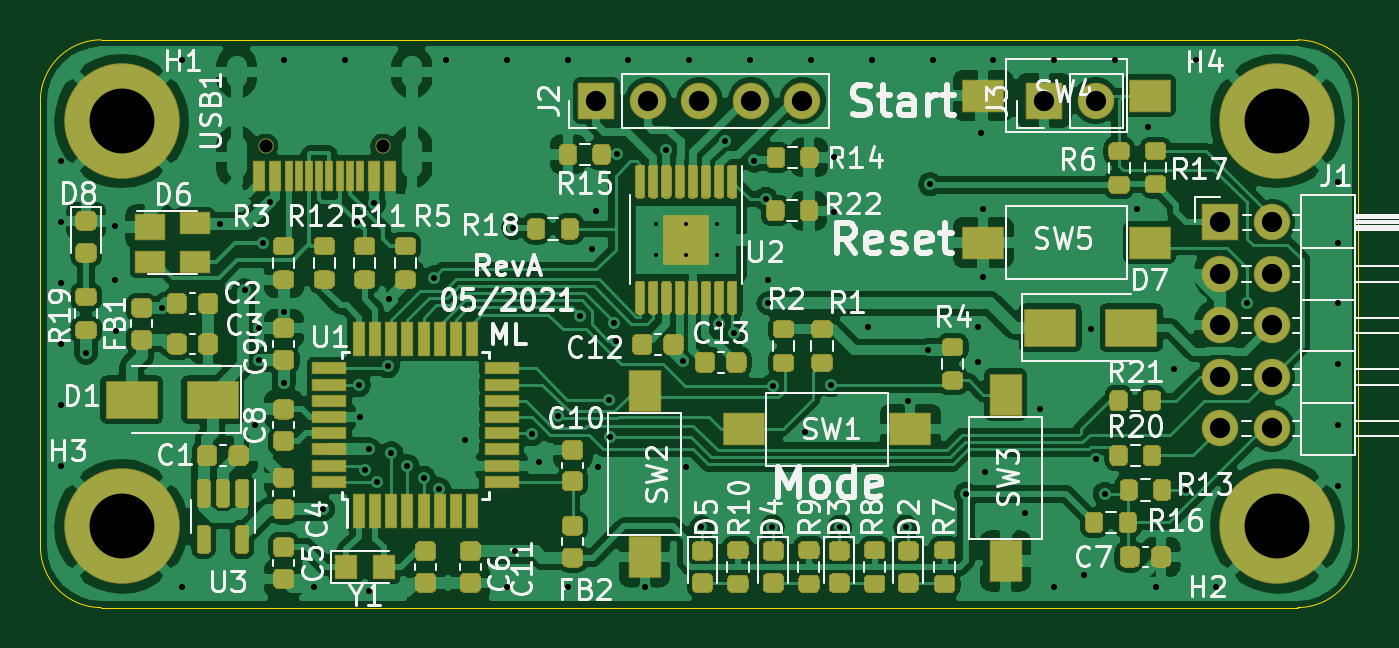
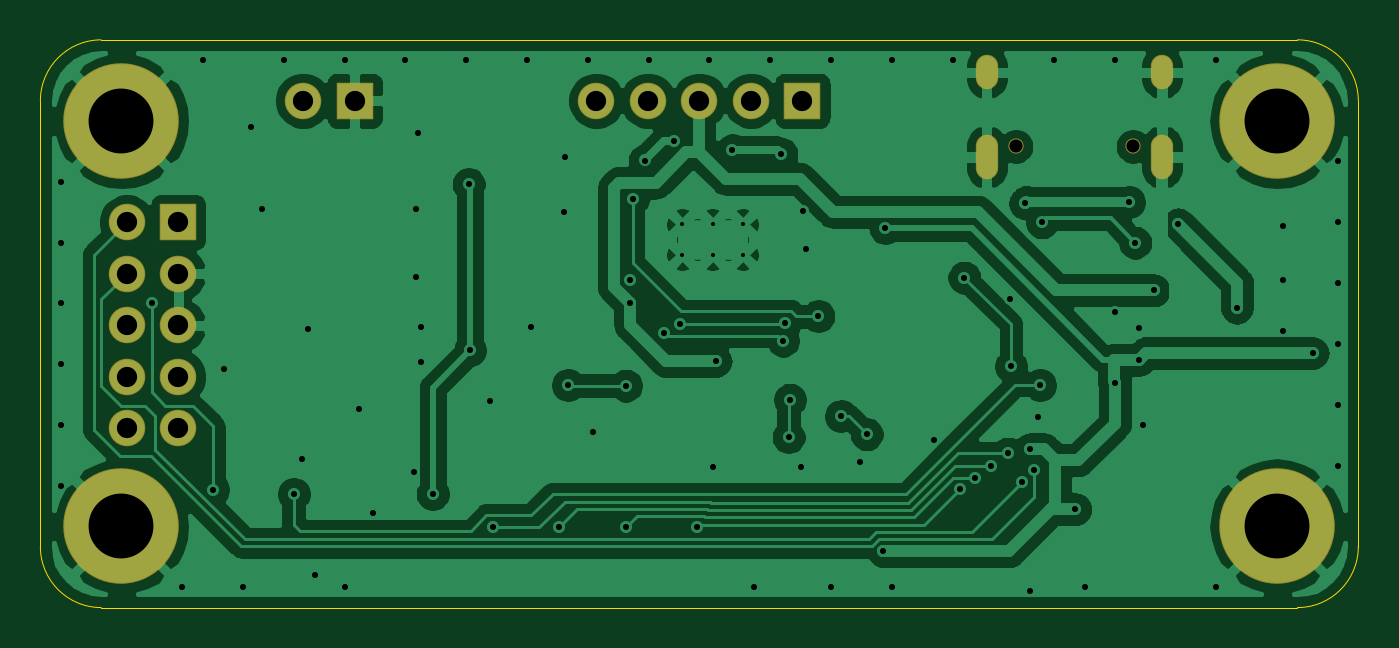
Circuit board: 11 layer files. Board 65.0 x 28.0 mm.
- bottom_copper: reva-B_Cu.gbr (120903 bytes)
- bottom_mask: reva-B_Mask.gbr (1615 bytes)
- paste: reva-B_Paste.gbr (499 bytes)
- bottom_silk: reva-B_SilkS.gbr (500 bytes)
- outline: reva-Edge_Cuts.gbr (1045 bytes)
- top_copper: reva-F_Cu.gbr (282160 bytes)
- top_mask: reva-F_Mask.gbr (40826 bytes)
- paste: reva-F_Paste.gbr (40520 bytes)
- top_silk: reva-F_SilkS.gbr (66324 bytes)
- drill: reva-NPTH.drl (329 bytes)
- drill: reva-PTH.drl (2885 bytes)

=== bottom_copper: reva-B_Cu.gbr (120903 bytes, source omitted) ===
=== bottom_mask: reva-B_Mask.gbr ===
G04 #@! TF.GenerationSoftware,KiCad,Pcbnew,(5.1.6-dirty)*
G04 #@! TF.CreationDate,2021-05-02T11:55:31+02:00*
G04 #@! TF.ProjectId,reva,72657661-2e6b-4696-9361-645f70636258,rev?*
G04 #@! TF.SameCoordinates,Original*
G04 #@! TF.FileFunction,Soldermask,Bot*
G04 #@! TF.FilePolarity,Negative*
%FSLAX46Y46*%
G04 Gerber Fmt 4.6, Leading zero omitted, Abs format (unit mm)*
G04 Created by KiCad (PCBNEW (5.1.6-dirty)) date 2021-05-02 11:55:31*
%MOMM*%
%LPD*%
G01*
G04 APERTURE LIST*
%ADD10O,1.800000X1.800000*%
%ADD11R,1.800000X1.800000*%
%ADD12C,5.700000*%
%ADD13C,0.750000*%
%ADD14O,1.100000X2.200000*%
%ADD15O,1.100000X1.700000*%
G04 APERTURE END LIST*
D10*
G04 #@! TO.C,J3*
X175040000Y-79000000D03*
D11*
X172500000Y-79000000D03*
G04 #@! TD*
D12*
G04 #@! TO.C,H4*
X184000000Y-80000000D03*
G04 #@! TD*
G04 #@! TO.C,H3*
X127000000Y-100000000D03*
G04 #@! TD*
G04 #@! TO.C,H2*
X184000000Y-100000000D03*
G04 #@! TD*
G04 #@! TO.C,H1*
X127000000Y-80000000D03*
G04 #@! TD*
D10*
G04 #@! TO.C,J2*
X160580000Y-79000000D03*
X158040000Y-79000000D03*
X155500000Y-79000000D03*
X152960000Y-79000000D03*
D11*
X150420000Y-79000000D03*
G04 #@! TD*
D10*
G04 #@! TO.C,J1*
X183740000Y-95160000D03*
X181200000Y-95160000D03*
X183740000Y-92620000D03*
X181200000Y-92620000D03*
X183740000Y-90080000D03*
X181200000Y-90080000D03*
X183740000Y-87540000D03*
X181200000Y-87540000D03*
X183740000Y-85000000D03*
D11*
X181200000Y-85000000D03*
G04 #@! TD*
D13*
G04 #@! TO.C,USB1*
X134110000Y-81250000D03*
X139890000Y-81250000D03*
D14*
X141320000Y-81780000D03*
X132680000Y-81780000D03*
D15*
X141320000Y-77600000D03*
X132680000Y-77600000D03*
G04 #@! TD*
M02*

=== paste: reva-B_Paste.gbr ===
G04 #@! TF.GenerationSoftware,KiCad,Pcbnew,(5.1.6-dirty)*
G04 #@! TF.CreationDate,2021-05-02T11:55:31+02:00*
G04 #@! TF.ProjectId,reva,72657661-2e6b-4696-9361-645f70636258,rev?*
G04 #@! TF.SameCoordinates,Original*
G04 #@! TF.FileFunction,Paste,Bot*
G04 #@! TF.FilePolarity,Positive*
%FSLAX46Y46*%
G04 Gerber Fmt 4.6, Leading zero omitted, Abs format (unit mm)*
G04 Created by KiCad (PCBNEW (5.1.6-dirty)) date 2021-05-02 11:55:31*
%MOMM*%
%LPD*%
G01*
G04 APERTURE LIST*
G04 APERTURE END LIST*
M02*

=== bottom_silk: reva-B_SilkS.gbr ===
G04 #@! TF.GenerationSoftware,KiCad,Pcbnew,(5.1.6-dirty)*
G04 #@! TF.CreationDate,2021-05-02T11:55:31+02:00*
G04 #@! TF.ProjectId,reva,72657661-2e6b-4696-9361-645f70636258,rev?*
G04 #@! TF.SameCoordinates,Original*
G04 #@! TF.FileFunction,Legend,Bot*
G04 #@! TF.FilePolarity,Positive*
%FSLAX46Y46*%
G04 Gerber Fmt 4.6, Leading zero omitted, Abs format (unit mm)*
G04 Created by KiCad (PCBNEW (5.1.6-dirty)) date 2021-05-02 11:55:31*
%MOMM*%
%LPD*%
G01*
G04 APERTURE LIST*
G04 APERTURE END LIST*
M02*

=== outline: reva-Edge_Cuts.gbr ===
G04 #@! TF.GenerationSoftware,KiCad,Pcbnew,(5.1.6-dirty)*
G04 #@! TF.CreationDate,2021-05-02T11:55:31+02:00*
G04 #@! TF.ProjectId,reva,72657661-2e6b-4696-9361-645f70636258,rev?*
G04 #@! TF.SameCoordinates,Original*
G04 #@! TF.FileFunction,Profile,NP*
%FSLAX46Y46*%
G04 Gerber Fmt 4.6, Leading zero omitted, Abs format (unit mm)*
G04 Created by KiCad (PCBNEW (5.1.6-dirty)) date 2021-05-02 11:55:31*
%MOMM*%
%LPD*%
G01*
G04 APERTURE LIST*
G04 #@! TA.AperFunction,Profile*
%ADD10C,0.050000*%
G04 #@! TD*
G04 APERTURE END LIST*
D10*
X123000000Y-101000000D02*
X123000000Y-79000000D01*
X185000000Y-104000000D02*
X126000000Y-104000000D01*
X188000000Y-79000000D02*
X188000000Y-101000000D01*
X126000000Y-76000000D02*
X185000000Y-76000000D01*
X185000000Y-76000000D02*
G75*
G02*
X188000000Y-79000000I0J-3000000D01*
G01*
X188000000Y-101000000D02*
G75*
G02*
X185000000Y-104000000I-3000000J0D01*
G01*
X126000000Y-104000000D02*
G75*
G02*
X123000000Y-101000000I0J3000000D01*
G01*
X123000000Y-79000000D02*
G75*
G02*
X126000000Y-76000000I3000000J0D01*
G01*
M02*

=== top_copper: reva-F_Cu.gbr (282160 bytes, source omitted) ===
=== top_mask: reva-F_Mask.gbr (40826 bytes, source omitted) ===
=== paste: reva-F_Paste.gbr (40520 bytes, source omitted) ===
=== top_silk: reva-F_SilkS.gbr (66324 bytes, source omitted) ===
=== drill: reva-NPTH.drl ===
M48
; DRILL file {KiCad (5.1.6-dirty)} date Sun May  2 11:55:16 2021
; FORMAT={-:-/ absolute / inch / decimal}
; #@! TF.CreationDate,2021-05-02T11:55:16+02:00
; #@! TF.GenerationSoftware,Kicad,Pcbnew,(5.1.6-dirty)
; #@! TF.FileFunction,NonPlated,1,2,NPTH
FMAT,2
INCH
T1C0.0256
%
G90
G05
T1
X5.2799Y-3.1988
X5.5075Y-3.1988
T0
M30

=== drill: reva-PTH.drl ===
M48
; DRILL file {KiCad (5.1.6-dirty)} date Sun May  2 11:55:16 2021
; FORMAT={-:-/ absolute / inch / decimal}
; #@! TF.CreationDate,2021-05-02T11:55:16+02:00
; #@! TF.GenerationSoftware,Kicad,Pcbnew,(5.1.6-dirty)
; #@! TF.FileFunction,Plated,1,2,PTH
FMAT,2
INCH
T1C0.0079
T2C0.0118
T3C0.0236
T4C0.0394
T5C0.1260
%
G90
G05
T1
X6.0374Y-3.3504
X6.0374Y-3.4094
X6.0965Y-3.3504
X6.0965Y-3.4094
X6.1555Y-3.3504
X6.1555Y-3.4094
T2
X4.8819Y-3.2283
X4.8819Y-3.3465
X4.8819Y-3.4646
X4.8819Y-3.5827
X4.8819Y-3.7008
X4.8819Y-3.8189
X4.9311Y-3.6004
X4.9882Y-3.3543
X4.9882Y-3.4577
X4.9892Y-3.5581
X5.0782Y-3.5123
X5.1181Y-3.0315
X5.1181Y-4.0551
X5.1921Y-3.3504
X5.2388Y-3.4787
X5.2598Y-3.7402
X5.2677Y-3.5522
X5.2677Y-3.6134
X5.2756Y-3.3858
X5.2875Y-3.3072
X5.315Y-3.0315
X5.315Y-3.5197
X5.315Y-3.6575
X5.374Y-4.0551
X5.3917Y-3.9035
X5.4331Y-3.0315
X5.4567Y-3.3465
X5.4606Y-3.6624
X5.4636Y-3.7244
X5.4724Y-3.8268
X5.4803Y-4.063
X5.4803Y-3.7874
X5.4898Y-3.3095
X5.4961Y-3.8504
X5.5167Y-3.626
X5.5197Y-3.4961
X5.5236Y-3.7953
X5.5549Y-3.8199
X5.5867Y-3.8425
X5.6073Y-3.4537
X5.6163Y-3.8652
X5.6299Y-3.0315
X5.6673Y-3.7687
X5.748Y-3.0315
X5.748Y-4.0551
X5.7608Y-3.3573
X5.7648Y-3.9852
X5.7971Y-3.758
X5.811Y-3.811
X5.8469Y-3.7228
X5.8661Y-3.0315
X5.8661Y-4.0551
X5.8907Y-3.5285
X5.9144Y-3.3976
X5.9213Y-3.3238
X5.9252Y-3.8219
X5.9461Y-3.6907
X5.9488Y-3.7638
X5.9555Y-3.5415
X5.9594Y-3.5762
X5.9626Y-3.2136
X5.9843Y-3.0315
X6.0157Y-4.0551
X6.0581Y-3.2067
X6.0906Y-3.6161
X6.0965Y-3.8209
X6.1024Y-3.0315
X6.126Y-3.939
X6.1598Y-3.5443
X6.1713Y-3.188
X6.19Y-3.562
X6.2205Y-3.0315
X6.2283Y-3.2264
X6.2511Y-3.3012
X6.2559Y-3.4587
X6.2559Y-3.5039
X6.2638Y-3.938
X6.2648Y-3.6634
X6.3278Y-3.7539
X6.3386Y-3.0315
X6.377Y-3.6624
X6.3829Y-3.2195
X6.3839Y-3.3268
X6.395Y-3.938
X6.4488Y-3.5492
X6.4567Y-3.0315
X6.5225Y-3.938
X6.5276Y-3.6929
X6.5669Y-3.5945
X6.5701Y-3.2724
X6.5748Y-3.0315
X6.6398Y-3.874
X6.6634Y-3.5492
X6.6634Y-3.6171
X6.6693Y-3.1732
X6.6732Y-3.3199
X6.6732Y-3.4528
X6.6762Y-3.8317
X6.6929Y-3.0315
X6.7549Y-3.9114
X6.7835Y-3.7087
X6.811Y-3.0315
X6.811Y-4.0551
X6.8681Y-4.0305
X6.8829Y-3.5531
X6.8927Y-3.8061
X6.9094Y-3.874
X6.9291Y-3.0315
X6.9715Y-3.3209
X6.9931Y-3.1614
X7.0079Y-4.0551
X7.0443Y-3.6309
X7.0662Y-3.8654
X7.0866Y-3.0315
X7.126Y-4.0551
X7.185Y-3.5039
X7.3622Y-3.2677
X7.3622Y-3.3858
X7.3622Y-3.5039
X7.3622Y-3.622
X7.3622Y-3.7402
X7.3622Y-3.8583
T4
X6.7913Y-3.1102
X6.8913Y-3.1102
X5.922Y-3.1102
X6.022Y-3.1102
X6.122Y-3.1102
X6.222Y-3.1102
X6.322Y-3.1102
X7.1339Y-3.3465
X7.1339Y-3.4465
X7.1339Y-3.5465
X7.1339Y-3.6465
X7.1339Y-3.7465
X7.2339Y-3.3465
X7.2339Y-3.4465
X7.2339Y-3.5465
X7.2339Y-3.6465
X7.2339Y-3.7465
T5
X7.2441Y-3.1496
X5.0Y-3.1496
X7.2441Y-3.937
X5.0Y-3.937
T3
G00X5.2236Y-3.0669
M15
G01X5.2236Y-3.0433
M16
G05
G00X5.2236Y-3.2413
M15
G01X5.2236Y-3.198
M16
G05
G00X5.5638Y-3.0669
M15
G01X5.5638Y-3.0433
M16
G05
G00X5.5638Y-3.2413
M15
G01X5.5638Y-3.198
M16
G05
T0
M30
